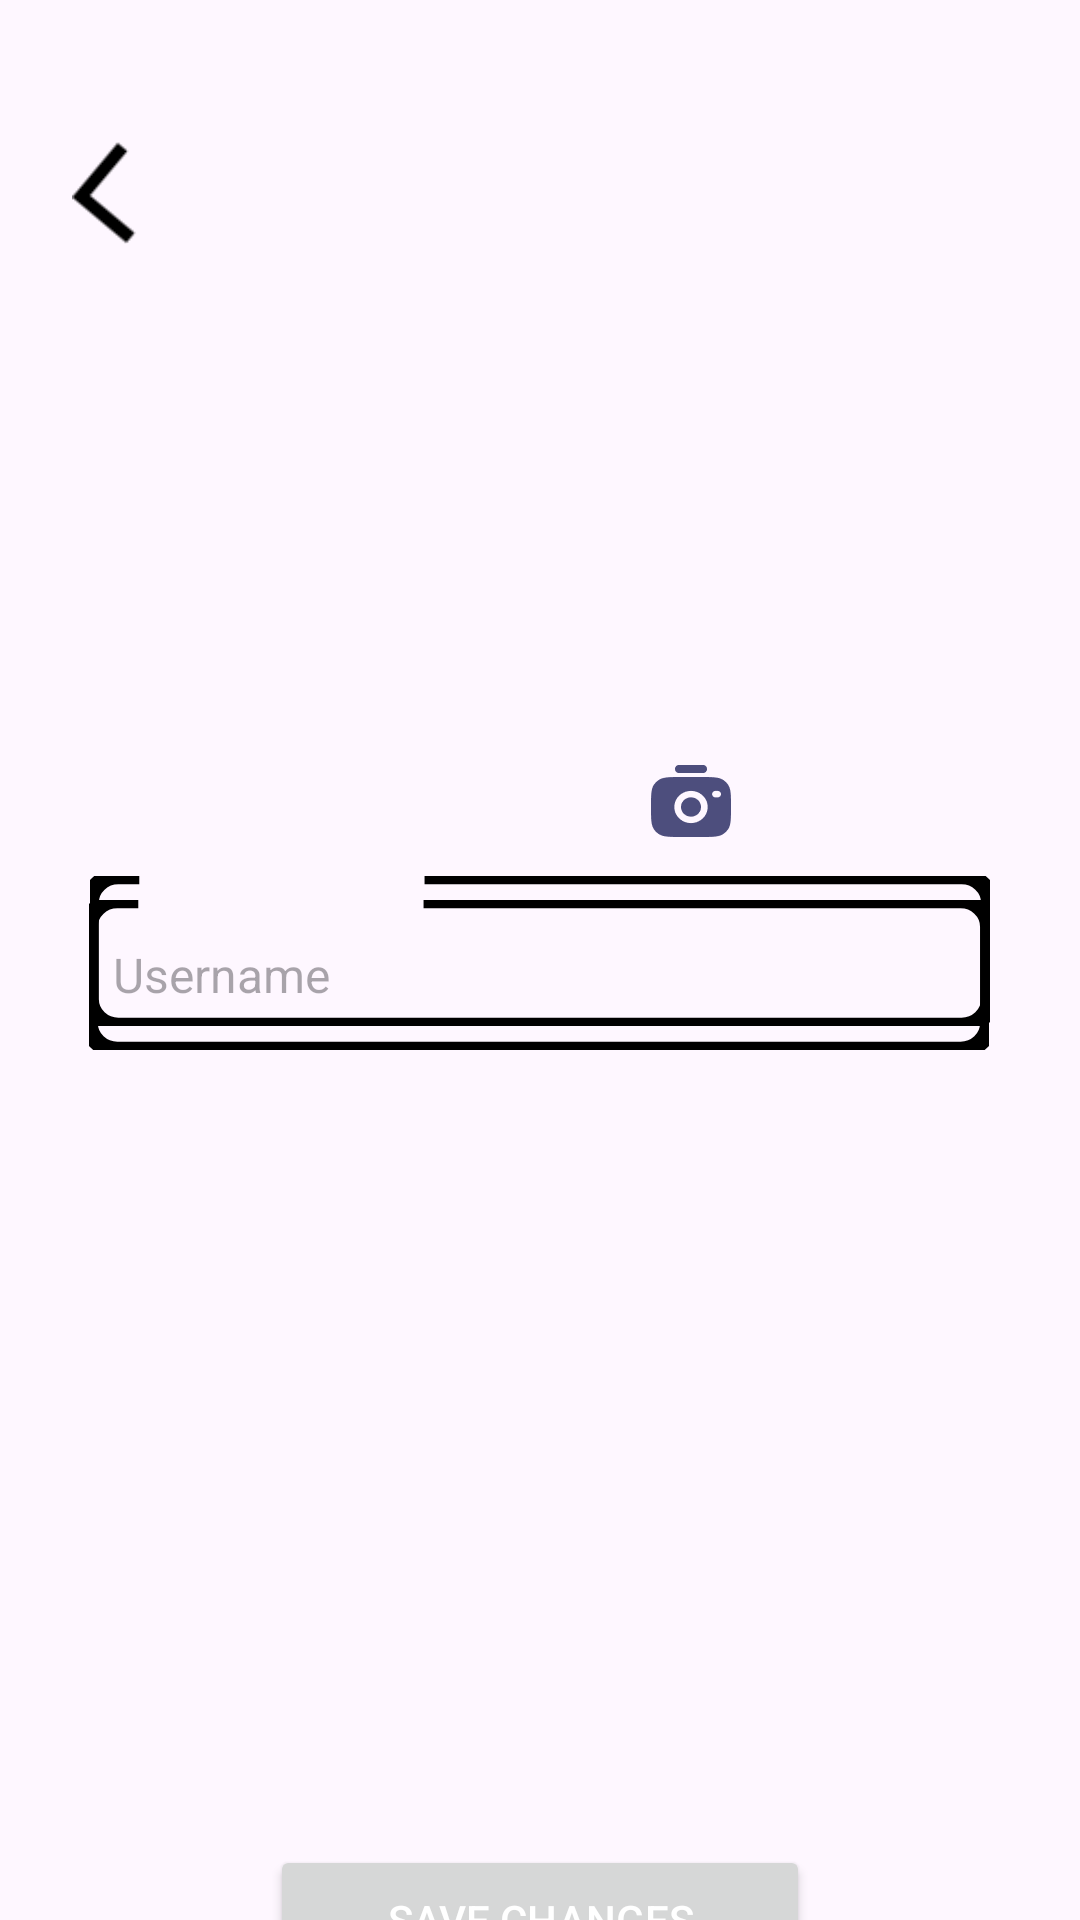

Here is an Android app screen rendered from its layout file. Give the layout XML and the strings, colors and styles it references.
<!-- AndroidManifest.xml: application theme Theme.CodiaDemo -->
<!-- res/layout/activity_edit_profile_page.xml -->
<?xml version="1.0" encoding="utf-8"?>
<androidx.constraintlayout.widget.ConstraintLayout xmlns:android="http://schemas.android.com/apk/res/android"
    xmlns:app="http://schemas.android.com/apk/res-auto"
    xmlns:tools="http://schemas.android.com/tools"
    android:id="@+id/container_edit_profile"
    android:layout_width="match_parent"
    android:layout_height="844dp"
    android:background="@drawable/container_edit_profile">


    <ImageView
        android:id="@+id/btnBack"
        android:layout_width="40dp"
        android:layout_height="40dp"
        android:layout_marginTop="44dp"
        android:rotation="85"
        app:layout_constraintEnd_toEndOf="parent"
        app:layout_constraintHorizontal_bias="0.075"
        app:layout_constraintStart_toStartOf="parent"
        app:layout_constraintTop_toTopOf="parent"
        app:srcCompat="@drawable/image_arrow_back_ios1" />

    <Button
        android:id="@+id/btnUpdateProfile"
        android:layout_width="180dp"
        android:layout_height="50dp"
        android:layout_marginTop="615dp"
        android:text="Save Changes"
        android:textColor="#FFFFFF"
        app:layout_constraintTop_toTopOf="parent"
        app:layout_constraintStart_toStartOf="parent"
        app:layout_constraintEnd_toEndOf="parent"
        />

    <TextView
        android:id="@+id/text_edit_profile"
        android:layout_width="wrap_content"
        android:layout_height="25dp"
        android:layout_marginStart="148dp"
        android:layout_marginTop="36dp"
        android:layout_marginEnd="149dp"
        android:layout_marginBottom="783dp"
        android:gravity="left|center_vertical"
        android:includeFontPadding="false"
        android:maxLines="1"
        android:singleLine="true"
        android:text="Edit Profile"
        android:textColor="#FF000000"
        android:textSize="20dp"
        app:layout_constraintBottom_toBottomOf="parent"
        app:layout_constraintEnd_toEndOf="parent"
        app:layout_constraintStart_toStartOf="parent"
        app:layout_constraintTop_toTopOf="parent" />

    <com.google.android.material.imageview.ShapeableImageView
        android:id="@+id/image_ellipse"
        android:layout_width="150dp"
        android:layout_height="150dp"
        android:layout_gravity="center_vertical"
        android:layout_marginStart="121dp"
        android:layout_marginTop="85dp"
        android:layout_marginEnd="122dp"
        android:layout_marginBottom="609dp"
        android:scaleType="centerCrop"
        android:src="@drawable/image_ellipse"
    app:layout_constraintBottom_toBottomOf="parent"
    app:layout_constraintEnd_toEndOf="parent"
    app:layout_constraintStart_toStartOf="parent"
    app:layout_constraintTop_toTopOf="parent"
    app:shapeAppearanceOverlay="@style/ShapeAppearanceOverlay.App.Circle" />

    <ImageView
        android:id="@+id/ImgChangePfp"
        android:layout_width="32dp"
        android:layout_height="32dp"
        android:layout_marginStart="118dp"
        android:layout_marginTop="118dp"
        android:layout_marginEnd="122dp"
        android:backgroundTintMode="add"
        android:scaleType="centerInside"
        android:src="@drawable/image_camera"
        app:layout_constraintEnd_toEndOf="parent"
        app:layout_constraintStart_toStartOf="@+id/image_ellipse"
        app:layout_constraintTop_toTopOf="@+id/image_ellipse" />
    <TextView
        android:id="@+id/text_name"
        android:layout_width="wrap_content"
        android:layout_height="21dp"
        android:layout_gravity="left"
        android:layout_marginStart="80dp"
        android:layout_marginTop="291dp"
        android:layout_marginEnd="270dp"
        android:layout_marginBottom="532dp"
        android:gravity="left|center_vertical"
        android:includeFontPadding="false"
        android:maxLines="1"
        android:singleLine="true"
        android:text="Username"
        android:textColor="#FF000000"
        android:textSize="16dp"
        app:layout_constraintBottom_toBottomOf="parent"
        app:layout_constraintEnd_toEndOf="parent"
        app:layout_constraintHorizontal_bias="0.333"
        app:layout_constraintStart_toStartOf="parent"
        app:layout_constraintTop_toTopOf="parent"
        app:layout_constraintVertical_bias="0.0" />

    <TextView
        android:id="@+id/text_email"
        android:layout_width="wrap_content"
        android:layout_height="21dp"
        android:layout_gravity="left"
        android:layout_marginStart="80dp"
        android:layout_marginTop="386dp"
        android:layout_marginEnd="273dp"
        android:layout_marginBottom="437dp"
        android:gravity="left|center_vertical"
        android:includeFontPadding="false"
        android:maxLines="1"
        android:singleLine="true"
        android:text="Email"
        android:textColor="#FF000000"
        android:textSize="16dp"
        app:layout_constraintBottom_toBottomOf="parent"
        app:layout_constraintEnd_toEndOf="parent"
        app:layout_constraintStart_toStartOf="parent"
        app:layout_constraintTop_toTopOf="parent" />



    <EditText
        android:id="@+id/etUsername"
        android:layout_width="300dp"
        android:layout_height="50dp"
        android:layout_marginStart="46dp"
        android:layout_marginTop="300dp"
        android:layout_marginEnd="47dp"
        android:background="@drawable/image_view_rectangle1"
        android:padding="8dp"
        android:hint="Username"
        android:textColor="#000000"
        android:textSize="16sp"
        app:layout_constraintTop_toTopOf="parent"
        app:layout_constraintStart_toStartOf="parent"
        app:layout_constraintEnd_toEndOf="parent"
        />

    
    <TextView
        android:id="@+id/tvEmail"
        android:layout_width="300dp"
        android:layout_height="50dp"
        android:layout_marginTop="8dp"
        android:background="@drawable/image_view_rectangle1"
        android:gravity="center_vertical"
        android:padding="8dp"
        android:textColor="#000000"
        android:textSize="16sp"
        app:layout_constraintEnd_toEndOf="parent"
        app:layout_constraintStart_toStartOf="parent"
        app:layout_constraintTop_toBottomOf="@id/text_email" />

    <Button
        android:id="@+id/btnChangePassword"
        android:layout_width="300dp"
        android:layout_height="50dp"
        android:layout_marginTop="498dp"
        android:layout_marginBottom="296dp"
        android:text="Change Password"
        android:textColor="#FFFFFF"
        app:layout_constraintBottom_toBottomOf="parent"
        app:layout_constraintEnd_toEndOf="parent"
        app:layout_constraintStart_toStartOf="parent"
        app:layout_constraintTop_toTopOf="parent"
        app:layout_constraintVertical_bias="0.0" />


</androidx.constraintlayout.widget.ConstraintLayout>
<!-- resources referenced by this layout -->
<resources>
  <!-- drawable image_arrow_back_ios1: png bitmap (drawable, 348 bytes) -->
  <!-- drawable image_camera: png bitmap (drawable, 2133 bytes) -->
  <!-- drawable image_ellipse: png bitmap (drawable, 267863 bytes) -->
  <!-- drawable image_view_rectangle1 (drawable) -->
  <vector xmlns:android="http://schemas.android.com/apk/res/android" android:width="254.00dp" android:height="45.00dp" android:viewportWidth="254" android:viewportHeight="45">
      <path android:strokeColor="#000000" android:strokeWidth="5
  " android:pathData="M94.42 0h151.55c4.42 0 8 3.58 8 8v29c0 4.42-3.58 8-8 8H8c-4.42 0-8-3.58-8-8V8c0-4.42 3.58-8 8-8h5.91"/>
  </vector>
  <style name="ShapeAppearanceOverlay.App.Circle" parent="">
          <item name="cornerFamily">rounded</item>
          <item name="cornerSize">50%</item>
      </style>
  <style name="Theme.CodiaDemo" parent="Base.Theme.CodiaDemo" />
  <style name="Base.Theme.CodiaDemo" parent="Theme.Material3.DayNight.NoActionBar">
  
          <item name="colorPrimary">@color/colorPrimary</item>
  
          <item name="android:windowDisablePreview">true</item>
      </style>
  <color name="colorPrimary">#4CAF50</color>
</resources>
